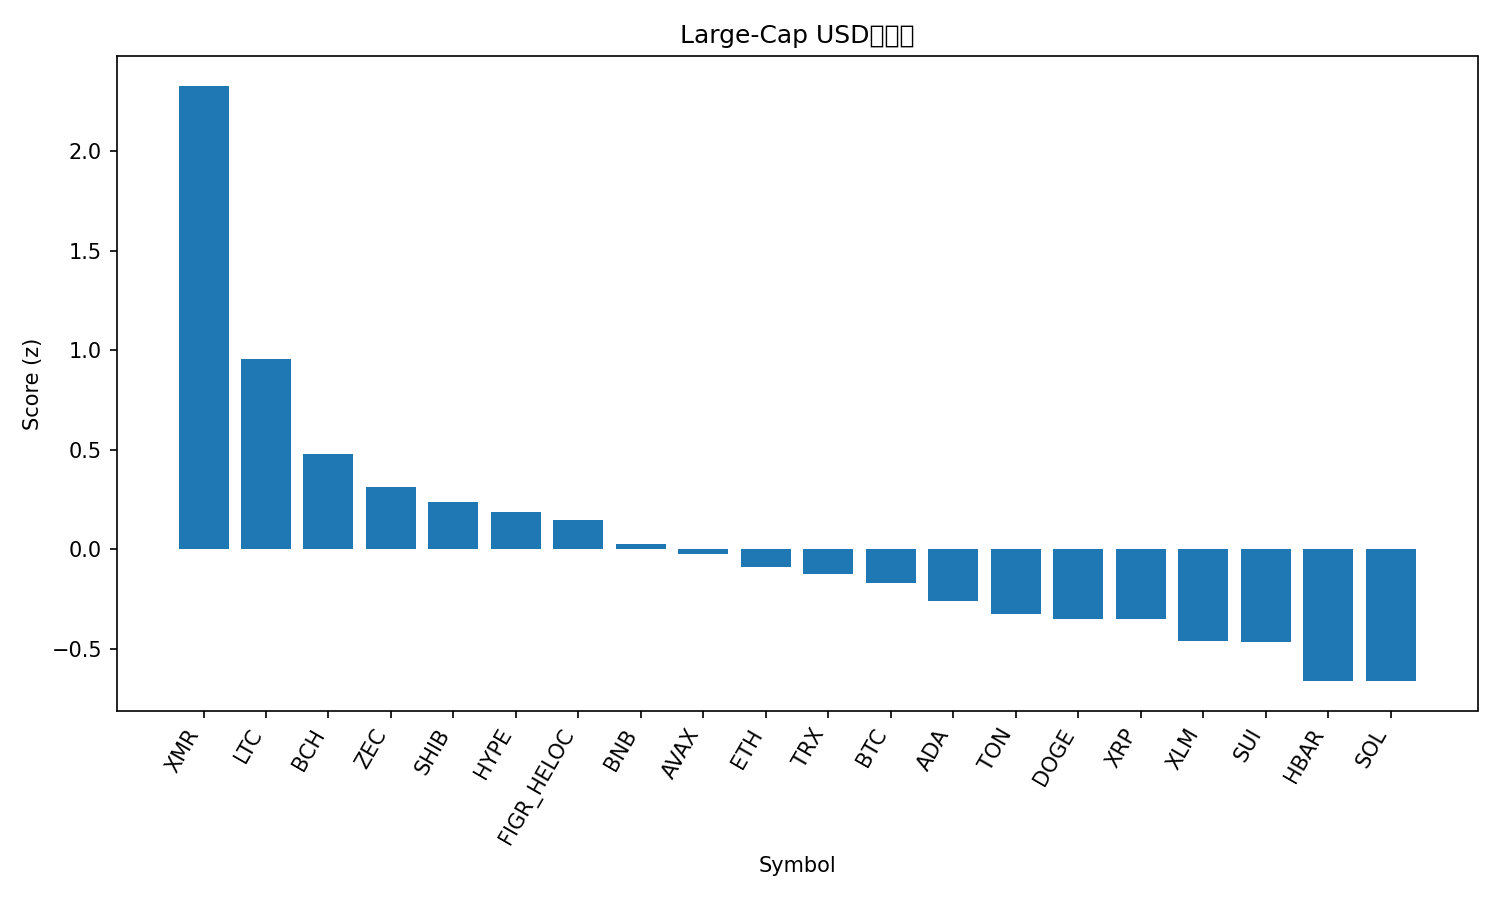

The file beside this chart, header and first rows:
rank, name, symbol, price, pct_1h, pct_24h, pct_7d, pct_1h_vs_btc, pct_24h_vs_btc, pct_7d_vs_btc, market_cap_rank, market_cap, volume_usd, score
1, Monero, XMR, 348.6, 1.361, 4.651, 2.948, 1.477, 4.21, 4.225, 33, 6422481863, 150728231, 2.328
2, Litecoin, LTC, 100.1, 0.00566, 5.044, 3.309, 0.1221, 4.603, 4.587, 30, 7662719881, 625686242, 0.9534
3, Bitcoin Cash, BCH, 553.6, 0.2146, 1.872, 9.052, 0.3311, 1.431, 10.33, 18, 11039757951, 288294266, 0.479
4, Zcash, ZEC, 413.6, -0.08126, 2.142, 51.36, 0.03522, 1.701, 52.64, 32, 6767364998, 1171150944, 0.3149
5, Shiba Inu, SHIB, 1.019e-05, 0.0002784, 1.912, -0.1115, 0.1167, 1.471, 1.166, 34, 6002529263, 102954271, 0.2356
6, Hyperliquid, HYPE, 43.19, 0.5947, -1.181, 0.4922, 0.7112, -1.622, 1.769, 17, 11697245763, 396947870, 0.1875
7, Figure Heloc, FIGR_HELOC, 1.017, 0.0, -2.652, 432.5, 0.1165, -3.093, 433.7, 15, 13617887337, 529123, 0.1464
8, BNB, BNB, 1093, 0.09016, 0.5501, -2.046, 0.2066, 0.109, -0.7689, 4, 150549011634, 1109063362, 0.02754
9, Avalanche, AVAX, 18.58, -0.286, 2.196, -5.759, -0.1696, 1.755, -4.481, 28, 7929169712, 269886330, -0.02165
10, Ethereum, ETH, 3873, -0.04449, 0.4899, -1.861, 0.07198, 0.04879, -0.584, 2, 467320401894, 13087752884, -0.08921
11, TRON, TRX, 0.2973, -0.0277, 0.437, -0.1858, 0.08877, -0.004106, 1.092, 10, 28142558046, 386929562, -0.1243
12, Bitcoin, BTC, 110014, -0.1165, 0.4411, -1.277, 0.0, 0.0, 0.0, 1, 2193822421579, 25187320071, -0.1679
13, Cardano, ADA, 0.6108, -0.1375, 0.4259, -6.935, -0.02104, -0.0152, -5.657, 11, 22345531277, 732072449, -0.2587
14, Toncoin, TON, 2.3, -0.1923, 0.2832, 6.636, -0.0758, -0.1579, 7.913, 35, 5808854308, 166049697, -0.323
15, Dogecoin, DOGE, 0.1867, -0.2029, 0.3264, -5.228, -0.08645, -0.1147, -3.951, 9, 28289661502, 813613706, -0.3477
16, XRP, XRP, 2.5, -0.06188, -0.3908, -4.028, 0.05459, -0.8319, -2.751, 5, 150081199827, 1769059168, -0.3493
17, Stellar, XLM, 0.3048, -0.263, 0.1416, -6.661, -0.1465, -0.2994, -5.384, 20, 9767185982, 110835770, -0.4601
18, Sui, SUI, 2.37, -0.2966, 0.2825, -6.967, -0.1802, -0.1586, -5.69, 25, 8724424329, 518070625, -0.4639
19, Hedera, HBAR, 0.1965, -0.2538, -0.9987, 13.49, -0.1373, -1.44, 14.77, 27, 8343258357, 326094194, -0.6615
20, Solana, SOL, 185.6, -0.2539, -0.8724, -4.5, -0.1375, -1.314, -3.223, 6, 102513743654, 2792768016, -0.6616
21, Chainlink, LINK, 17.12, -0.3563, -0.9678, -4.975, -0.2398, -1.409, -3.697, 16, 11924410134, 406979410, -0.805
